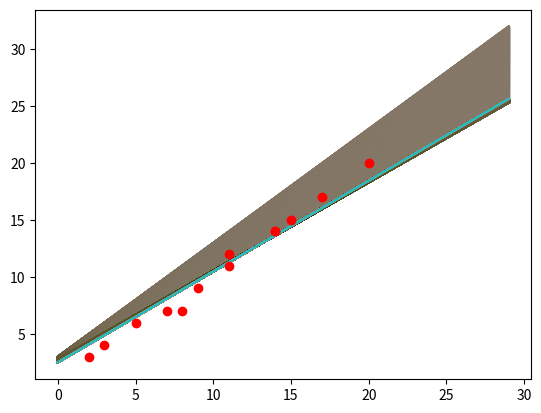

This figure's Python source:
import numpy as np
import matplotlib.pyplot as plt

train_data_independent= np.array([3,4,6,7,12,14,17,15,7,9,11,14,20],np.uint8)

train_data_dependent= np.array([2,3,5,8,11,14,17,15,7,9,11,14,20],np.uint8)


slope = 1.000000000001 #these are random initial position
constant = 3.0000000001 
total_cost = 0

#step size can be turned small but will increase the number of itterations
step_size = 0.0001

#matplotlib stuff
x = np.array(range(30))



def cost_calculate(array_pos,n_slope,n_constant):
	temp_cost = (n_slope*train_data_independent[array_pos] + n_constant)-train_data_dependent[array_pos]
	temp_cost = temp_cost*temp_cost
	return temp_cost


def actual_total_cost(n_slope,n_constant):
	global total_cost
	total_cost = 0
	# dont know why for loop goes out of array index when not specified 
	for temp1 in range(13):
		temp3 = cost_calculate(temp1,n_slope,n_constant)
		
		total_cost = total_cost + temp3
	return total_cost

def decider(n_slope,n_constant):


	temp1 = actual_total_cost(n_slope,n_constant)
	temp2 = actual_total_cost(n_slope+step_size,n_constant)
	temp3 = actual_total_cost(n_slope,n_constant+step_size)
	temp4 = actual_total_cost(n_slope-step_size,n_constant)
	temp5 = actual_total_cost(n_slope,n_constant-step_size)
	temp6 = actual_total_cost(n_slope+step_size,n_constant+step_size)
	temp7 = actual_total_cost(n_slope-step_size,n_constant-step_size)
	temp8 = actual_total_cost(n_slope+step_size,n_constant-step_size)
	temp9 = actual_total_cost(n_slope-step_size,n_constant+step_size)

	#these are the weights
	print(temp1,temp2,temp3,temp4,temp5,temp6,temp7,temp8,temp9)

	comp_array = [temp1,temp2,temp3,temp4,temp5,temp6,temp7,temp8,temp9]

	minpos = comp_array.index(min(comp_array))

	if minpos == 1 :
		n_slope = n_slope+step_size

	elif minpos == 2:
		n_constant = n_constant +step_size

	elif minpos == 3:
		n_slope = n_slope-step_size

	elif minpos == 4:
		n_constant = n_constant-step_size

	elif minpos == 5:
		n_constant = n_constant + step_size
		n_slope = n_slope + step_size

	elif minpos == 6:
		n_constant = n_constant - step_size
		n_slope = n_slope - step_size


	elif minpos == 7:
		n_slope = n_slope + step_size
		n_constant = n_constant - step_size

	elif minpos == 8:
		n_slope = n_slope - step_size
		n_constant = n_constant + step_size
	
	elif minpos == 0:
		n_slope = n_slope
		n_constant= n_constant


	# else :
	# 	n_slope = n_slope
	# 	n_constant = n_constant
	#print(n_slope,n_constant)
	return n_slope,n_constant

for temp3 in range(5000):
	
	slope,constant = decider(slope,constant)
	y = x*slope + constant
	plt.plot(x,y)
print(slope,constant)

#initial plot of points
plt.plot(train_data_dependent,train_data_independent,'ro')

plt.show()